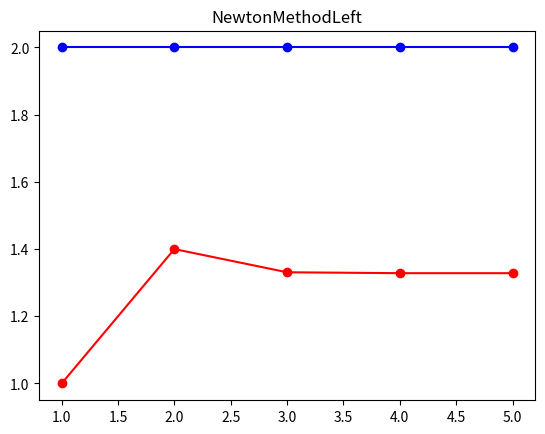

Reproduce this figure in Python.
# 匯入函式庫
import sympy as sp                # 負責符號運算
import matplotlib.pyplot as plt   # 負責繪製圖表

# 變數定義
f = sp.symbols('f', cls=sp.Function) # 名為「f」的函數
x = sp.symbols('x')                  # 名為「x」的自變數

# 統計運算次數的函數
cnt = [0, 0, 0, 0, 0] # 加 剪 乘 除 函數

# 每次遞迴後的範圍
progress_x = [] # 左
progress_y = [] # 右


# /--------------設定區域--------------/

f = x ** 3 + 2 * x - 5                # 函數 x^3 + 2x -5
area = (sp.Number(1), sp.Number(2))   # 範圍
n = 10                                # 估計位數（有效位數）

# /-----------------------------------/



# /--------------統計區域--------------/

# 統計函數
def Statistic(cnt, movement):
    """統計函數，負責統計運算過程中的加減乘除與函數運算"""

    for i in range(5):
        cnt[i] += movement[i]

# 印出統計資料
def PrintStatistic(cnt):
    """印出統計資料"""

    name = ['加法', '減法', '乘法', '除法', '函數運算']
    for i in range(5):
        print(name[i], cnt[i], sep=' : ')

# /-----------------------------------/



# /--------------逼近演算法區域--------------/

#牛頓法（右逼近）
def NewtonMethodRight(f, area, evaluate, statistic):
    """牛頓法（右逼近）
    NewtonMethodRight(函數, 範圍, 是否估計, 統計的List)"""

    # 牛頓法：a_n+1 = a_n - f(a_n) / f'(a_n)
    an = area[1] - f.subs(x, area[1]) / f.diff().subs(x, area[1]) 

    # 統計
    statistic = Statistic(statistic, [0, 1, 0, 1, 2])

    # 如果使用估計，則回傳估計後的結果
    if evaluate:
        return area[0], an.evalf(n) 
    return area[0], an

#牛頓法（左逼近）
def NewtonMethodLeft(f, area, evaluate, statistic):
    """牛頓法（左逼近）
    NewtonMethodLeft(函數, 範圍, 是否估計, 統計的List)"""

    # 牛頓法：a_n+1 = a_n - f(a_n) / f'(a_n)
    an = area[0] - f.subs(x, area[0]) / f.diff().subs(x, area[0]) 

    # 統計
    statistic = Statistic(statistic, [0, 1, 0, 1, 2])

    # 如果使用估計，則回傳估計後的結果
    if evaluate:
        return an.evalf(n), area[1]
    return an, area[1]

#二分逼近法
def BisectionMethod(f, area, evalutate, statistic):
    """二分逼近法
    BisectionMethod(函數, 範圍, 是否估計, 統計的List)"""

    # 範圍的中點 = (a0 + a1) / 2
    amid = (area[0] + area[1]) / 2

    # 如果 f(左範圍) > f(右範圍)，即函數 向右下傾斜
    if f.subs(x, area[0]) > f.subs(x, area[1]):
        # 如果 f(中點) > 0，根在 中點 和 左範圍 之間
        if f.subs(x, amid) > 0:
            area = (amid, area[1])
        # 否則，根在 右範圍 和 中點 之間
        else:
            area = (area[0], amid)
    
    # 否則，即函數 向左下傾斜 或 水平
    else:
        # 如果 f(中點) > 0，根在 右範圍 和 中點 之間
        if f.subs(x, amid) > 0:
            area = (area[0], amid)
        # 否則，根在 中點 和 左範圍 之間
        else:
            area = (amid, area[1])
    
    # 統計
    statistic = Statistic(statistic, [1, 0, 0, 1, 3])

    # 如果使用估計，則回傳估計後的結果
    if evalutate:
        return area[0].evalf(n), area[1].evalf(n)
    return area

# /------------------------------------------/



# /--------------主程式--------------/

# 印出a1，紀錄a1
i = 1
print(f'a1 : ({area[0].evalf(n)}, {area[1].evalf(n)})')
progress_x.append(area[0].evalf(n))
progress_y.append(area[1].evalf(n))

while True:
    original_area = area # 紀錄上一次的範圍至 original_area

    area = NewtonMethodLeft(f, area, False, cnt) # 使用逼近演算法計算新的範圍

    # 當新的範圍的估計值 與 上一次範圍的估計值 相等時，迴圈停止
    if str(original_area[0].evalf(n)) == str(area[0].evalf(n)) and str(original_area[1].evalf(n)) == str(area[1].evalf(n)):
        break

    # 印出an，紀錄an
    print(f'a{i+1} : ({area[0].evalf(n)}, {area[1].evalf(n)})')
    progress_x.append(area[0].evalf(n))
    progress_y.append(area[1].evalf(n))

    i += 1

PrintStatistic(cnt) # 印出統計資訊
print(progress_x)   # 印出每次運算的左範圍
print(progress_y)   # 印出每次運算的右範圍

# 繪製圖表
plt.title("NewtonMethodLeft") # 設定圖名
plt.plot([x+1 for x in range(len(progress_x))], progress_x, color='red', marker='o')  # 繪製左範圍
plt.plot([x+1 for x in range(len(progress_y))], progress_y, color='blue', marker='o') # 繪製右範圍
plt.show() # 顯示圖表

# /----------------------------------/
